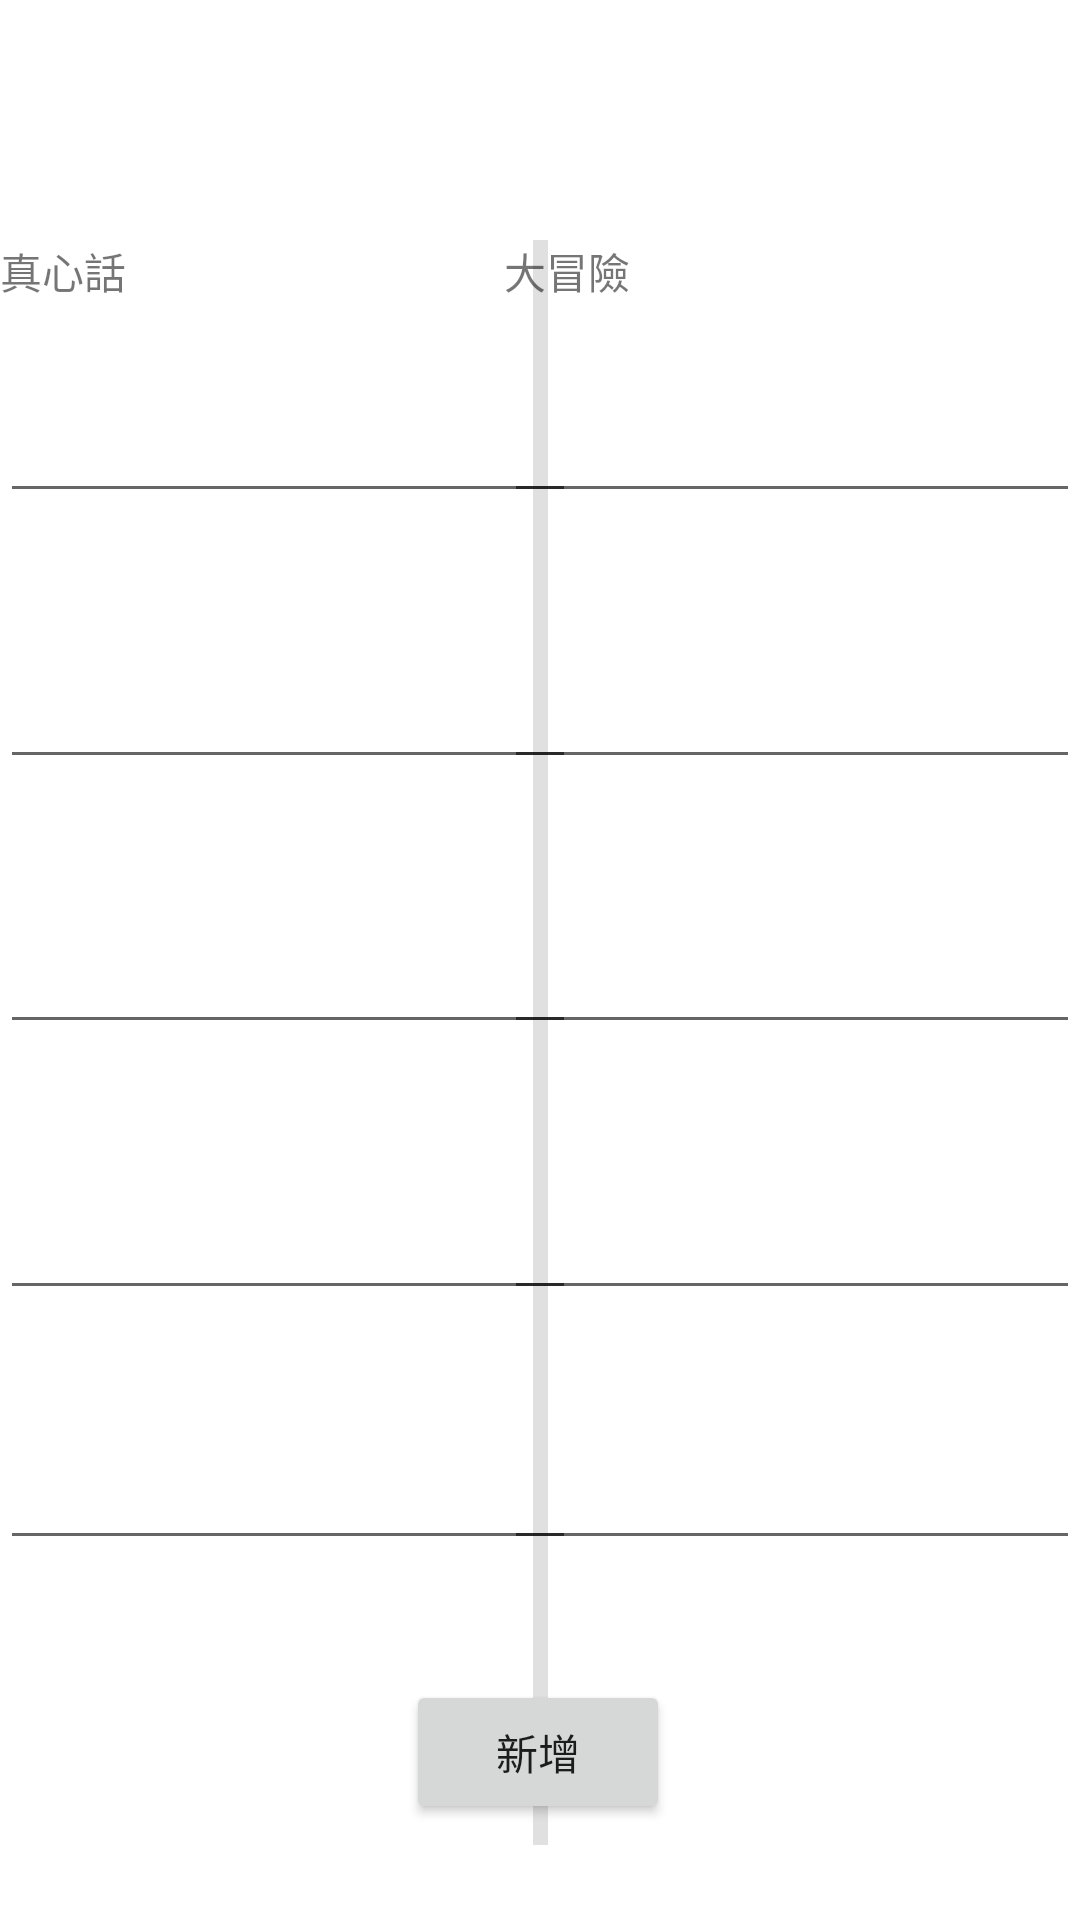

Reconstruct the res/layout file that produces this screen, plus the resources it refers to.
<!-- AndroidManifest.xml: application theme Theme.TruthOrDareChooser -->
<!-- res/layout/activity_define.xml -->
<?xml version="1.0" encoding="utf-8"?>
<androidx.constraintlayout.widget.ConstraintLayout xmlns:android="http://schemas.android.com/apk/res/android"
    xmlns:app="http://schemas.android.com/apk/res-auto"
    xmlns:tools="http://schemas.android.com/tools"
    android:layout_width="match_parent"
    android:layout_height="match_parent"
    tools:context=".Define">

    <EditText
        android:id="@+id/Truth1"
        android:layout_width="192dp"
        android:layout_height="48dp"
        android:ems="10"
        android:inputType="textPersonName"
        app:layout_constraintStart_toStartOf="parent"
        app:layout_constraintTop_toBottomOf="@+id/textView20"
        android:autofillHints="" />

    <EditText
        android:id="@+id/Truth2"
        android:layout_width="192dp"
        android:layout_height="48dp"
        android:ems="10"
        android:inputType="textPersonName"
        app:layout_constraintBottom_toTopOf="@+id/Truth3"
        app:layout_constraintStart_toStartOf="parent"
        app:layout_constraintTop_toBottomOf="@+id/Truth1"
        android:autofillHints="" />

    <EditText
        android:id="@+id/Truth3"
        android:layout_width="192dp"
        android:layout_height="48dp"
        android:autofillHints=""
        android:ems="10"
        android:inputType="textPersonName"
        app:layout_constraintBottom_toTopOf="@+id/Truth5"
        app:layout_constraintStart_toStartOf="parent"
        app:layout_constraintTop_toBottomOf="@+id/Truth1" />

    <EditText
        android:id="@+id/Truth4"
        android:layout_width="192dp"
        android:layout_height="48dp"
        android:ems="10"
        android:inputType="textPersonName"
        app:layout_constraintBottom_toTopOf="@+id/Truth5"
        app:layout_constraintStart_toStartOf="parent"
        app:layout_constraintTop_toBottomOf="@+id/Truth3"
        android:autofillHints="" />

    <EditText
        android:id="@+id/Truth5"
        android:layout_width="192dp"
        android:layout_height="43dp"
        android:layout_marginBottom="120dp"
        android:autofillHints=""
        android:ems="10"
        android:inputType="textPersonName"
        app:layout_constraintBottom_toBottomOf="parent"
        app:layout_constraintStart_toStartOf="parent" />

    <EditText
        android:id="@+id/Dare1"
        android:layout_width="192dp"
        android:layout_height="48dp"
        android:ems="10"
        android:inputType="textPersonName"
        app:layout_constraintEnd_toEndOf="parent"
        app:layout_constraintTop_toBottomOf="@+id/textView21"
        android:autofillHints="" />

    <EditText
        android:id="@+id/Dare2"
        android:layout_width="192dp"
        android:layout_height="48dp"
        android:ems="10"
        android:inputType="textPersonName"
        app:layout_constraintBottom_toTopOf="@+id/Dare3"
        app:layout_constraintEnd_toEndOf="parent"
        app:layout_constraintTop_toBottomOf="@+id/Dare1"
        android:autofillHints="" />

    <EditText
        android:id="@+id/Dare3"
        android:layout_width="192dp"
        android:layout_height="48dp"
        android:ems="10"
        android:inputType="textPersonName"
        app:layout_constraintBottom_toTopOf="@+id/Dare5"
        app:layout_constraintEnd_toEndOf="parent"
        app:layout_constraintTop_toBottomOf="@+id/Dare1"
        android:autofillHints="" />

    <EditText
        android:id="@+id/Dare4"
        android:layout_width="192dp"
        android:layout_height="48dp"
        android:ems="10"
        android:inputType="textPersonName"
        app:layout_constraintBottom_toTopOf="@+id/Dare5"
        app:layout_constraintEnd_toEndOf="parent"
        app:layout_constraintTop_toBottomOf="@+id/Dare3"
        android:autofillHints="" />

    <EditText
        android:id="@+id/Dare5"
        android:layout_width="192dp"
        android:layout_height="43dp"
        android:layout_marginBottom="120dp"
        android:autofillHints=""
        android:ems="10"
        android:inputType="textPersonName"
        app:layout_constraintBottom_toBottomOf="parent"
        app:layout_constraintEnd_toEndOf="parent" />

    <TextView
        android:id="@+id/textView20"
        android:layout_width="192dp"
        android:layout_height="43dp"
        android:layout_marginTop="80dp"
        android:text="真心話"
        app:layout_constraintStart_toStartOf="parent"
        app:layout_constraintTop_toTopOf="parent" />

    <TextView
        android:id="@+id/textView21"
        android:layout_width="192dp"
        android:layout_height="43dp"
        android:layout_marginTop="80dp"
        android:text="大冒險"
        app:layout_constraintEnd_toEndOf="parent"
        app:layout_constraintTop_toTopOf="parent" />

    <View
        android:id="@+id/divider"
        android:layout_width="5dp"
        android:layout_height="535dp"
        android:layout_marginTop="80dp"
        android:background="?android:attr/listDivider"
        app:layout_constraintEnd_toEndOf="parent"
        app:layout_constraintStart_toStartOf="parent"
        app:layout_constraintTop_toTopOf="parent" />

    <Button
        android:id="@+id/ADD"
        android:layout_width="wrap_content"
        android:layout_height="wrap_content"
        android:layout_marginBottom="32dp"
        android:text="新增"
        app:layout_constraintBottom_toBottomOf="parent"
        app:layout_constraintEnd_toEndOf="parent"
        app:layout_constraintHorizontal_bias="0.498"
        app:layout_constraintStart_toStartOf="parent" />

</androidx.constraintlayout.widget.ConstraintLayout>
<!-- resources referenced by this layout -->
<resources>
  <style name="Theme.TruthOrDareChooser" parent="Theme.MaterialComponents.DayNight.DarkActionBar">
          
          <item name="colorPrimary">@color/purple_500</item>
          <item name="colorPrimaryVariant">@color/purple_700</item>
          <item name="colorOnPrimary">@color/white</item>
          
          <item name="colorSecondary">@color/teal_200</item>
          <item name="colorSecondaryVariant">@color/teal_700</item>
          <item name="colorOnSecondary">@color/black</item>
          
          <item name="android:statusBarColor" tools:targetApi="l">?attr/colorPrimaryVariant</item>
          
      </style>
  <color name="purple_500">#33231A</color>
  <color name="purple_700">#33231D</color>
  <color name="white">#EDC74F</color>
  <color name="teal_200">#FF03DAC5</color>
  <color name="teal_700">#FF018786</color>
  <color name="black">#FF000000</color>
</resources>
